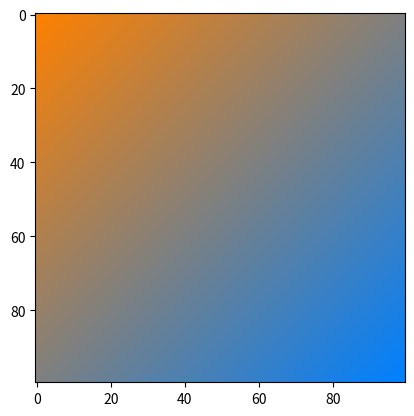

This chart was generated by the following Python code:
import matplotlib.pyplot as plt
import numpy as np

def lerp(v0, v1, t): #линейная интерполяция, крутяк
    return (1 - t) * v0 + t * v1 #вычисляется новая RGB, отталкивающаяся от соотношения двух цветов (t) 
    #например, v0 = 255, v1 = 128, t = 0,6; (1 - 0.6) * 255 + 128 * 0.4 = 178.8

size = 100 #Размер картинки
image = np.zeros((size, size, 3), dtype="uint8") #Создаем трехмерный массив, где первые две размерности - поле, а третья - цвет
assert image.shape[0] == image.shape[1] #если не квадрат - шлем куда подальше

#цвета
color1 = [255, 128, 0]
color2 = [0, 128, 255]

# for i, v in enumerate(np.linspace(0, 1, image.shape[0])): #создаем массив из 100 элементов, переходящих от 0 к 1
#     #и означающих переход от одного цвета к другому
#     #i - порядковый номер элемента массива, v - сам элемент
#     r = lerp(color1[0], color2[0], v) #передаем в функцию lerp R и коэффициент (v)
#     g = lerp(color1[1], color2[1], v)
#     b = lerp(color1[2], color2[2], v)
#     image[i, :, :] = [r, g, b] #присваиваем сразу всей строке цвет
#благодаря этому замечательнейшему анализу, я понял, что для поворота на 45 градусов нужно поиграть с методом расположения цветов
#в image, так как мы физически не сможем сделать градиент, когда у нас заполняется сразу вся строка.

for i, v in enumerate(np.linspace(0, 0.5, image.shape[0])):
    x = i 
    y = 0

    while(x >= 0):
        print(x , y)
        r = lerp(color1[0], color2[0], v) 
        g = lerp(color1[1], color2[1], v)
        b = lerp(color1[2], color2[2], v)
        image[y, x, :] = [r, g, b]
        y += 1
        x -= 1

for i, v in enumerate(np.linspace(0.5, 1, image.shape[0])):
    x = size - 1
    y = i
    while(y < size):
        r = lerp(color1[0], color2[0], v) 
        g = lerp(color1[1], color2[1], v)
        b = lerp(color1[2], color2[2], v)
        image[y, x, :] = [r, g, b]
        y += 1
        x -= 1
      
plt.figure(1)
plt.imshow(image)
plt.show()
